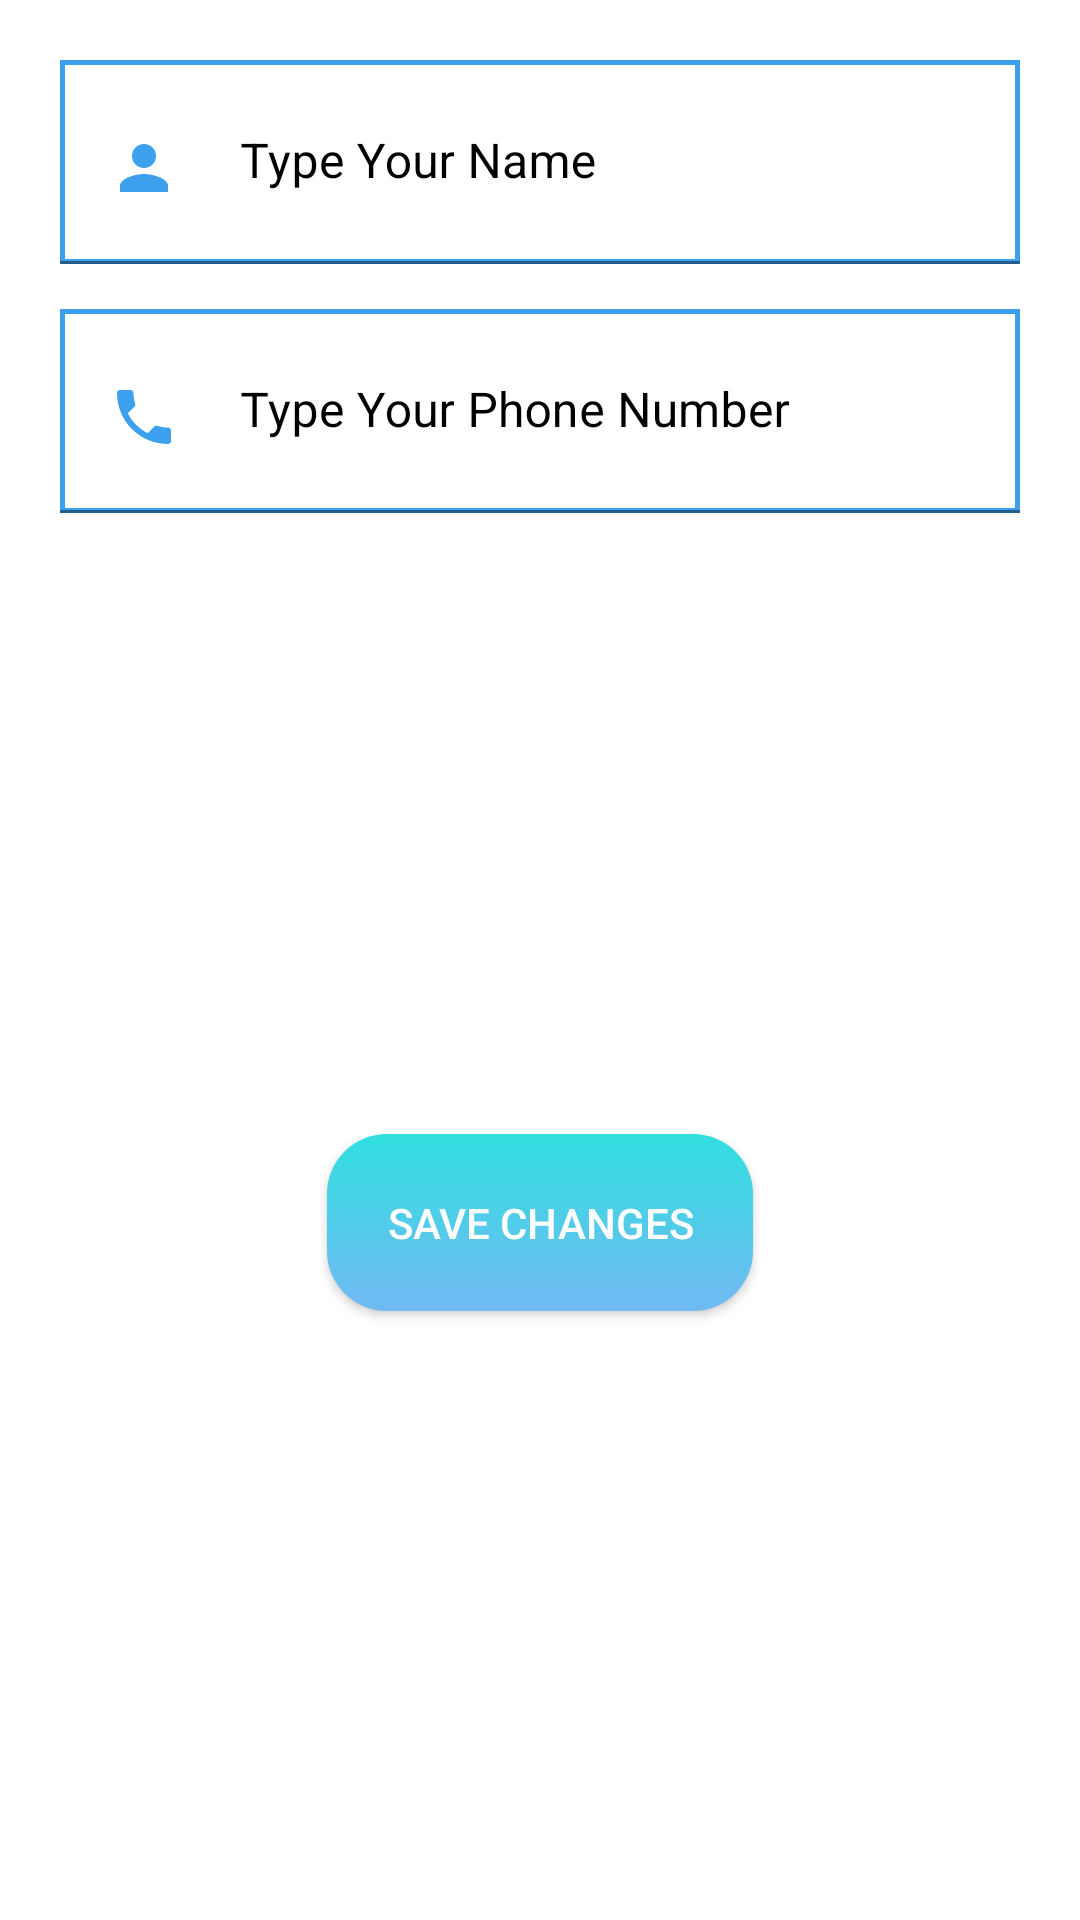

This screen was rendered from an Android layout file. Write that file and the resources it references.
<!-- AndroidManifest.xml: application theme Theme.QuoNote -->
<!-- res/layout/edit_dialogbox.xml -->
<?xml version="1.0" encoding="utf-8"?>
<androidx.constraintlayout.widget.ConstraintLayout xmlns:android="http://schemas.android.com/apk/res/android"
    xmlns:app="http://schemas.android.com/apk/res-auto"
    xmlns:tools="http://schemas.android.com/tools"
    android:layout_width="match_parent"
    android:padding="20dp"
    android:background="@color/white"
    android:layout_height="wrap_content">

    <com.google.android.material.textfield.TextInputLayout
        android:id="@+id/nameLayout"
        style="@style/ThemeOverlay.Material3.AutoCompleteTextView.OutlinedBox"
        android:layout_width="match_parent"
        android:layout_height="wrap_content"
        android:background="@drawable/button_background2"
        android:hint="Type Your Name"
        android:textColorHint="@color/black"
        app:boxStrokeColor="@color/color1"
        app:hintTextColor="@color/color1"
        app:layout_constraintEnd_toEndOf="parent"
        app:layout_constraintStart_toStartOf="parent"
        app:layout_constraintTop_toTopOf="parent">

        <com.google.android.material.textfield.TextInputEditText
            android:id="@+id/ETEditName"
            android:layout_width="match_parent"
            android:layout_height="wrap_content"
            android:background="@drawable/button_background2"
            android:drawableStart="@drawable/ic_baseline_person_24"
            android:drawablePadding="20dp"
            android:inputType="textCapWords"
            android:paddingBottom="20dp"
            android:textColor="@color/black" />

    </com.google.android.material.textfield.TextInputLayout>

    <com.google.android.material.textfield.TextInputLayout
        android:id="@+id/phoneLayout"
        android:layout_width="match_parent"
        android:layout_height="wrap_content"
        android:hint="Type Your Phone Number"
        android:layout_marginTop="15dp"
        android:textColorHint="@color/black"
        app:boxStrokeColor="@color/color1"
        app:hintTextColor="@color/color1"
        app:layout_constraintTop_toBottomOf="@+id/nameLayout"
        tools:layout_editor_absoluteX="20dp">

        <com.google.android.material.textfield.TextInputEditText
            android:id="@+id/ETEditPhone"
            android:layout_width="match_parent"
            android:inputType="number"
            android:layout_height="wrap_content"
            android:background="@drawable/button_background2"
            android:drawableStart="@drawable/ic_baseline_local_phone_24"
            android:drawablePadding="20dp"
            android:paddingBottom="20dp"
            android:textColor="@color/black" />
    </com.google.android.material.textfield.TextInputLayout>
    <androidx.appcompat.widget.AppCompatButton
        android:id="@+id/savebutton"
        android:layout_width="wrap_content"
        android:layout_height="wrap_content"
        android:layout_marginTop="24dp"
        android:text="Save Changes"
        android:textColor="@color/white"
        android:padding="20dp"
        android:background="@drawable/button_sign"
        app:layout_constraintBottom_toBottomOf="parent"
        app:layout_constraintEnd_toEndOf="parent"
        app:layout_constraintStart_toStartOf="parent"
        app:layout_constraintTop_toBottomOf="@+id/phoneLayout" />

</androidx.constraintlayout.widget.ConstraintLayout>
<!-- resources referenced by this layout -->
<resources>
  <color name="black">#FF000000</color>
  <color name="color1">#3DA0EF</color>
  <color name="white">#FFFFFFFF</color>
  <!-- drawable button_background2 (drawable-v24) -->
  <?xml version="1.0" encoding="utf-8"?>
  <shape xmlns:android="http://schemas.android.com/apk/res/android"
      android:shape="rectangle">
      <solid
          android:color="#1EFFFFFF"/>
      <stroke
          android:width="1.6dp"
          android:color="@color/color1"/>
  
  
  </shape>
  <!-- drawable button_sign (drawable-v24) -->
  <?xml version="1.0" encoding="utf-8"?>
  <shape xmlns:android="http://schemas.android.com/apk/res/android"
      android:shape="rectangle"
      >
      <gradient
          android:startColor="#71B9F3"
          android:type="linear"
          android:endColor="#31DFDF"
          android:angle="90"
          />
      <corners
          android:radius="20dp"/>
  
  
  </shape>
  <!-- drawable ic_baseline_local_phone_24 (drawable-v24) -->
  <vector android:height="24dp" android:tint="#3DA0EF"
      android:viewportHeight="24" android:viewportWidth="24"
      android:width="24dp" xmlns:android="http://schemas.android.com/apk/res/android">
      <path android:fillColor="@android:color/white" android:pathData="M6.62,10.79c1.44,2.83 3.76,5.14 6.59,6.59l2.2,-2.2c0.27,-0.27 0.67,-0.36 1.02,-0.24 1.12,0.37 2.33,0.57 3.57,0.57 0.55,0 1,0.45 1,1V20c0,0.55 -0.45,1 -1,1 -9.39,0 -17,-7.61 -17,-17 0,-0.55 0.45,-1 1,-1h3.5c0.55,0 1,0.45 1,1 0,1.25 0.2,2.45 0.57,3.57 0.11,0.35 0.03,0.74 -0.25,1.02l-2.2,2.2z"/>
  </vector>
  <!-- drawable ic_baseline_person_24 (drawable-v24) -->
  <vector android:height="24dp" android:tint="#3DA0EF"
      android:viewportHeight="24" android:viewportWidth="24"
      android:width="24dp" xmlns:android="http://schemas.android.com/apk/res/android">
      <path android:fillColor="@android:color/white" android:pathData="M12,12c2.21,0 4,-1.79 4,-4s-1.79,-4 -4,-4 -4,1.79 -4,4 1.79,4 4,4zM12,14c-2.67,0 -8,1.34 -8,4v2h16v-2c0,-2.66 -5.33,-4 -8,-4z"/>
  </vector>
  <style name="Theme.QuoNote" parent="Theme.MaterialComponents.DayNight.DarkActionBar">
          
          <item name="colorPrimary">@color/color4</item>
          <item name="colorPrimaryVariant">@color/color2</item>
          <item name="colorOnPrimary">@color/white</item>
          
          <item name="colorSecondary">@color/color4</item>
          <item name="colorSecondaryVariant">@color/teal_700</item>
          <item name="colorOnSecondary">@color/black</item>
          
          <item name="android:statusBarColor">?attr/colorPrimaryVariant</item>
          
      </style>
  <color name="color4">#0098FF</color>
  <color name="color2">#D77EF8F4</color>
  <color name="teal_700">#FF018786</color>
</resources>
